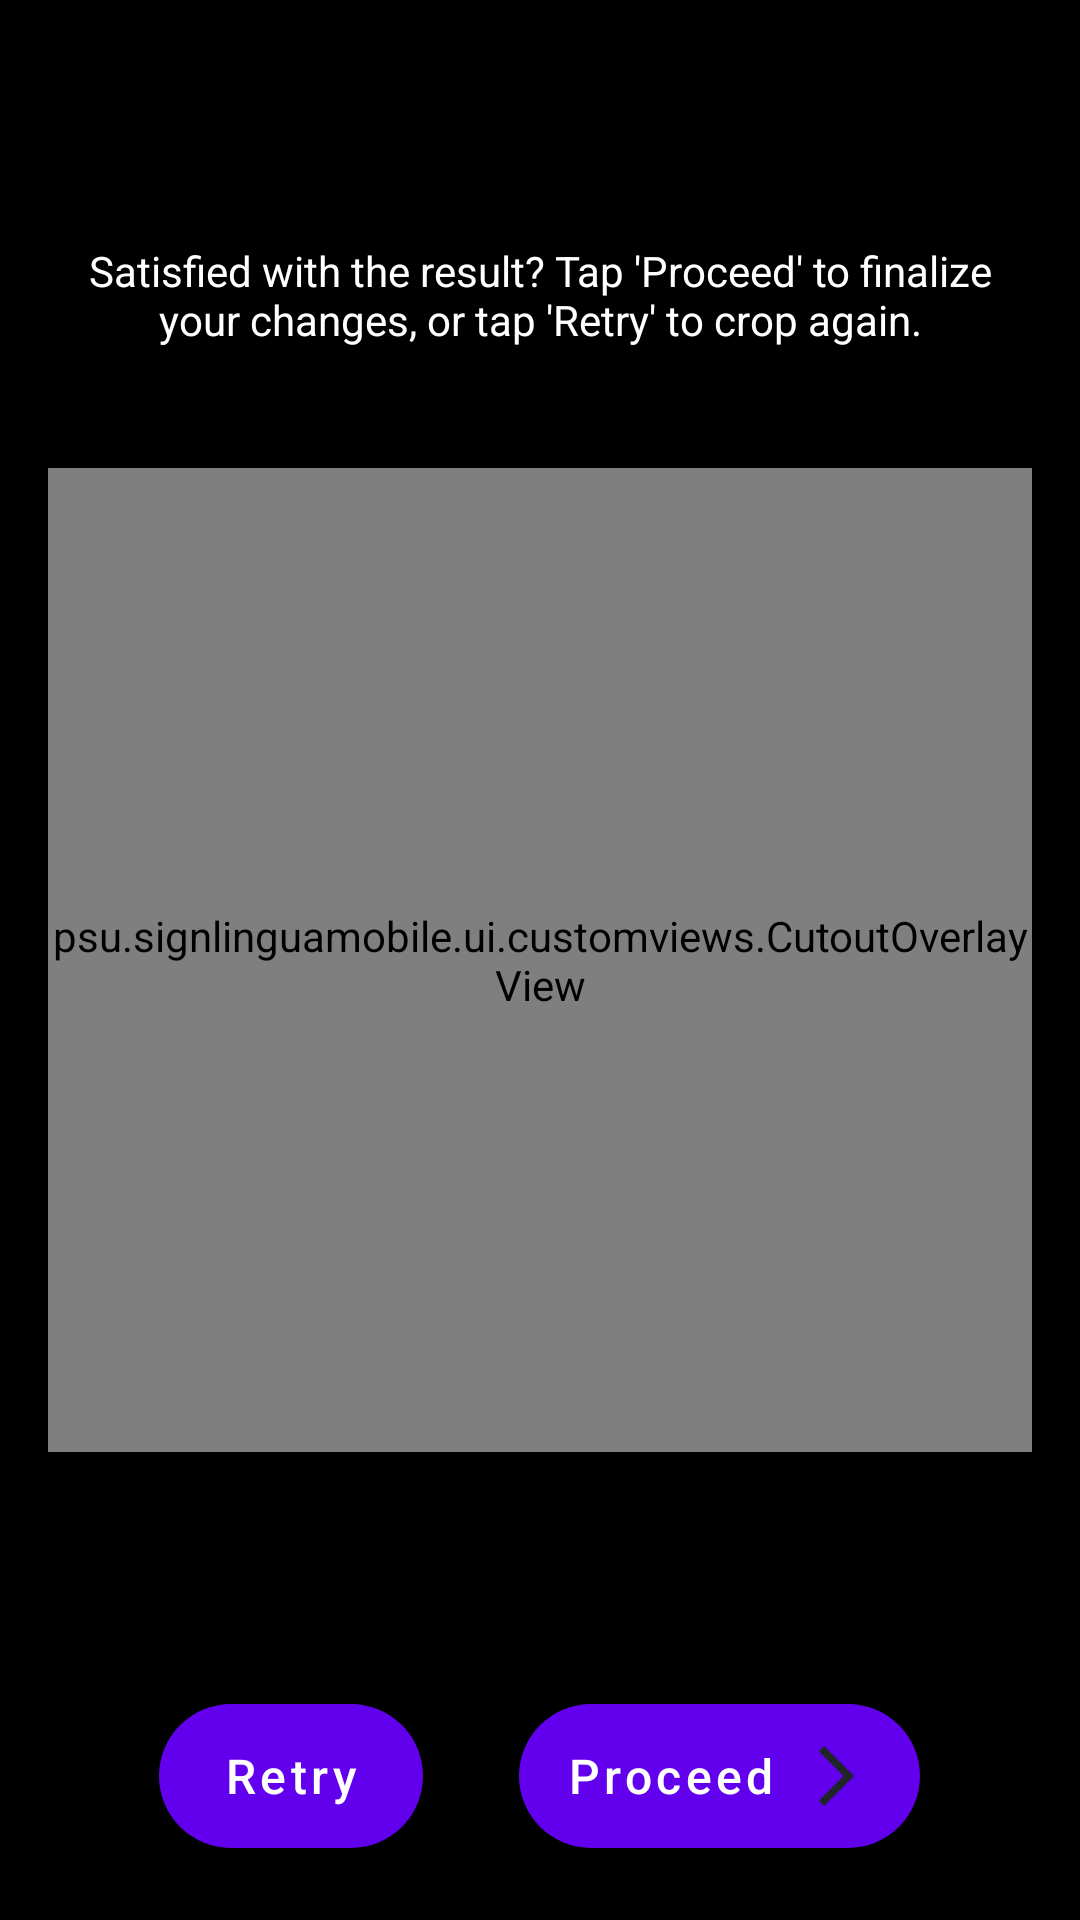

Here is an Android app screen rendered from its layout file. Give the layout XML and the strings, colors and styles it references.
<!-- AndroidManifest.xml: application theme Theme.SignLinguaMobile -->
<!-- res/layout/activity_picked_from_gallery_previewer.xml -->
<?xml version="1.0" encoding="utf-8"?>
<RelativeLayout xmlns:android="http://schemas.android.com/apk/res/android"
    xmlns:app="http://schemas.android.com/apk/res-auto"
    xmlns:tools="http://schemas.android.com/tools"
    android:id="@+id/main"
    android:layout_width="match_parent"
    android:layout_height="match_parent"
    android:background="@color/black"
    tools:context=".pages.PickedFromGalleryPreviewer">

    <TextView
        android:layout_width="match_parent"
        android:layout_height="wrap_content"
        android:text="Satisfied with the result? Tap 'Proceed' to finalize your changes, or tap 'Retry' to crop again."
        android:textColor="@color/white"
        android:padding="24dp"
        android:layout_marginTop="20dp"
        android:elevation="5dp"
        android:textAlignment="center"
        android:layout_above="@id/radial_preview"/>

    <FrameLayout
        android:elevation="5dp"
        android:id="@+id/radial_preview"
        android:layout_width="360dp"
        android:layout_height="360dp"
        android:layout_centerInParent="true"
        android:padding="16dp">

        <ImageView
            android:id="@+id/capture_previewer"
            android:layout_width="match_parent"
            android:layout_height="match_parent"
            android:scaleType="centerCrop" />

        <psu.signlinguamobile.ui.customviews.CutoutOverlayView
            android:layout_width="match_parent"
            android:layout_height="match_parent"/>

    </FrameLayout>

    
    <LinearLayout
        android:layout_width="match_parent"
        android:layout_height="wrap_content"
        android:layout_alignParentBottom="true"
        android:background="@color/opacity_30"
        android:elevation="10dp"
        android:gravity="center"
        android:orientation="horizontal"
        android:paddingHorizontal="14dp"
        android:paddingTop="14dp"
        android:paddingBottom="24dp">

        <Button
            android:id="@+id/btn_previewer_retry"
            android:layout_width="wrap_content"
            android:layout_height="wrap_content"
            android:background="@drawable/bg_white_rounded_button"
            android:drawableStart="@drawable/ic_camera_capture_retry"
            android:drawablePadding="8dp"
            android:text="Retry"
            android:textAllCaps="false"
            android:textSize="16sp" />

        <View
            android:layout_width="32dp"
            android:layout_height="match_parent" />

        <Button
            android:id="@+id/btn_previewer_proceed"
            android:layout_width="wrap_content"
            android:layout_height="wrap_content"
            android:background="@drawable/bg_white_rounded_button"
            android:drawableEnd="@drawable/ic_camera_capture_proceed"
            android:drawablePadding="8dp"
            android:text="Proceed"
            android:textAllCaps="false"
            android:textSize="16sp" />

    </LinearLayout>

    
    <LinearLayout
        android:layout_width="match_parent"
        android:layout_height="match_parent"
        android:background="@color/white"
        android:gravity="center"
        android:orientation="vertical"
        android:id="@+id/overlay_on_process"
        android:visibility="invisible"
        android:elevation="20dp">

        <ImageView
            android:layout_width="96dp"
            android:layout_height="96dp"
            android:src="@drawable/ic_camera_capture_processing"
            android:layout_marginBottom="8dp"/>
        <TextView
            android:layout_width="match_parent"
            android:layout_height="wrap_content"
            android:textAlignment="center"
            android:textSize="18sp"
            android:text="Processing image..."/>

    </LinearLayout>

</RelativeLayout>
<!-- resources referenced by this layout -->
<resources>
  <color name="black">#FF000000</color>
  <color name="opacity_30">#4D000000</color>
  <color name="white">#FFFFFFFF</color>
  <!-- drawable bg_white_rounded_button (drawable) -->
  <?xml version="1.0" encoding="utf-8"?>
  <shape xmlns:android="http://schemas.android.com/apk/res/android"
      android:shape="rectangle">
      <solid android:color="@android:color/white" />
      <corners android:radius="96dp" />
      <padding
          android:left="16dp"
          android:right="16dp"
          android:top="8dp"
          android:bottom="8dp" />
  </shape>
  <!-- drawable ic_camera_capture_proceed (drawable) -->
  <vector xmlns:android="http://schemas.android.com/apk/res/android"
      android:width="24dp"
      android:height="24dp"
      android:viewportWidth="960"
      android:viewportHeight="960">
    <path
        android:pathData="m321,880 l-71,-71 329,-329 -329,-329 71,-71 400,400L321,880Z"
        android:fillColor="#1F262A"/>
  </vector>
  <!-- drawable ic_camera_capture_processing (drawable) -->
  <vector xmlns:android="http://schemas.android.com/apk/res/android"
      android:width="48dp"
      android:height="48dp"
      android:viewportWidth="960"
      android:viewportHeight="960">
    <path
        android:pathData="m229,464 l-6,-49q-20,-5 -37.5,-14.5T154,377l-44,18 -30,-49 37,-35q-5,-20 -5,-39t5,-39l-37,-35 30,-49 44,18q14,-14 31.5,-23.5T223,129l6,-49h60l6,49q20,5 37.5,14.5T364,167l44,-18 30,49 -38,35q5,19 5,38.5t-5,39.5l38,35 -30,49 -44,-18q-14,15 -31.5,24T295,415l-6,49h-60ZM259,364q38,0 65,-27t27,-65q0,-38 -27,-65t-65,-27q-38,0 -65,27t-27,65q0,38 27,65t65,27ZM644,920l-14,-57q-27,-7 -51.5,-21T536,806l-54,17 -38,-65 42,-38q-8,-26 -8,-54t8,-54l-42,-37 38,-65 54,15q19,-21 43,-35.5t51,-20.5l14,-57h75l14,57q29,4 52.5,19t42.5,37l54,-15 38,65 -42,37q8,26 8,54t-8,54l42,38 -38,66 -54,-18q-18,23 -42.5,36.5T733,863l-14,57h-75ZM682,805q58,0 98.5,-40.5T821,666q0,-58 -40.5,-98.5T682,527q-58,0 -98.5,40.5T543,666q0,58 40.5,98.5T682,805Z"
        android:fillColor="#999999"/>
  </vector>
  <!-- drawable ic_camera_capture_retry (drawable) -->
  <vector xmlns:android="http://schemas.android.com/apk/res/android"
      android:width="24dp"
      android:height="24dp"
      android:viewportWidth="960"
      android:viewportHeight="960">
    <path
        android:pathData="M480,880q-75,0 -140.5,-28.5t-114,-77q-48.5,-48.5 -77,-114T120,520h80q0,117 81.5,198.5T480,800q117,0 198.5,-81.5T760,520q0,-117 -81.5,-198.5T480,240h-6l62,62 -56,58 -160,-160 160,-160 56,58 -62,62h6q75,0 140.5,28.5t114,77q48.5,48.5 77,114T840,520q0,75 -28.5,140.5t-77,114q-48.5,48.5 -114,77T480,880Z"
        android:fillColor="#1F262A"/>
  </vector>
  <style name="Theme.SignLinguaMobile" parent="Theme.MaterialComponents.DayNight.DarkActionBar">
          
          <item name="colorPrimary">@color/purple_500</item>
          <item name="colorPrimaryVariant">@color/purple_700</item>
          <item name="colorOnPrimary">@color/white</item>
          
  
  
  
          <item name="colorSecondary">#FF8C6D</item>
          <item name="colorSecondaryVariant">#FF7170</item>
          <item name="colorOnSecondary">@color/black</item>
          
          <item name="android:statusBarColor">?attr/colorPrimaryVariant</item>
          
      </style>
  <color name="purple_500">#FF6200EE</color>
  <color name="purple_700">#FF3700B3</color>
</resources>
